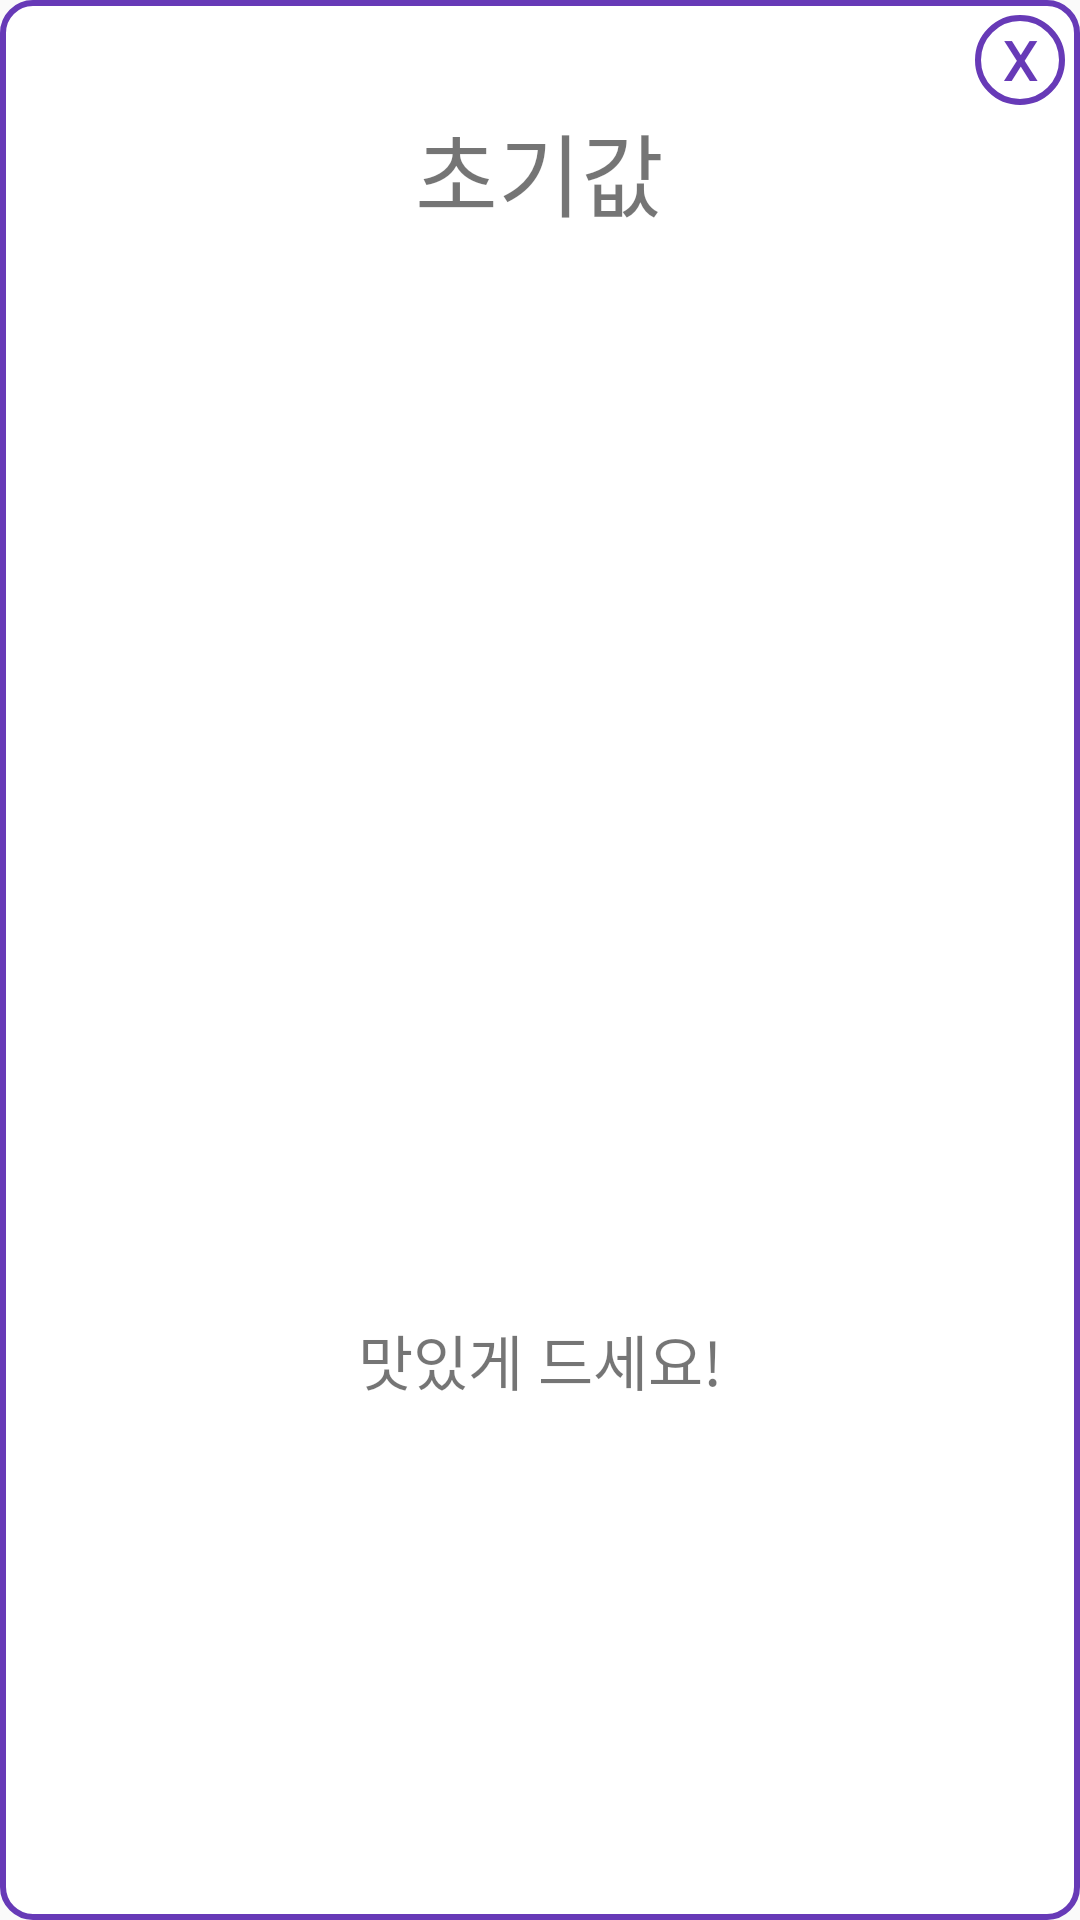

Android layout source for this screen:
<!-- AndroidManifest.xml: application theme AppTheme -->
<!-- res/layout/activity_roulette_result.xml -->
<?xml version="1.0" encoding="utf-8"?>
<LinearLayout xmlns:android="http://schemas.android.com/apk/res/android"
    xmlns:app="http://schemas.android.com/apk/res-auto"
    android:orientation="vertical"
    android:layout_width="350dp"
    android:layout_height="475dp"
    android:background="@drawable/background_layout"
    android:padding="5dp"
    android:layout_gravity="center">

    <TextView
        android:id="@+id/txtclose"
        android:layout_width="30dp"
        android:layout_height="30dp"
        android:textColor="@color/deep_purple"
        android:text="@string/X"
        android:fontFamily="@font/md"
        android:textSize="18dp"
        android:textStyle="bold"
        android:layout_gravity="end"
        android:gravity="center"
        android:background="@drawable/circlebackground"/>


    <TextView
        android:id="@+id/cook_name"
        android:layout_width="wrap_content"
        android:layout_height="wrap_content"
        android:layout_gravity="center"
        android:text="초기값"
        android:fontFamily="@font/md"
        android:textSize="30sp" />

    <ImageView
        android:id="@+id/cook_image"
        android:layout_width="match_parent"
        android:layout_height="350dp"
        app:srcCompat="@drawable/init_roulette" />

    <TextView
        android:id="@+id/say_bye"
        android:layout_width="wrap_content"
        android:layout_height="wrap_content"
        android:layout_gravity="center"
        android:layout_marginTop="10dp"
        android:text="맛있게 드세요!"
        android:fontFamily="@font/md"
        android:textSize="20sp"/>

</LinearLayout>
<!-- resources referenced by this layout -->
<resources>
  <color name="deep_purple">#FF673AB7</color>
  <!-- drawable background_layout (drawable) -->
  <?xml version="1.0" encoding="utf-8"?>
  <shape xmlns:android="http://schemas.android.com/apk/res/android"
      android:padding="10dp"
      android:shape="rectangle" >
      <solid android:color="@color/white"/>
      <stroke
          android:width="2dp"
          android:color="@color/deep_purple" />
  
      <corners android:bottomLeftRadius="10dp"
          android:bottomRightRadius="10dp"
          android:topLeftRadius="10dp"
          android:topRightRadius="10dp"/>
  </shape>
  <!-- drawable circlebackground (drawable) -->
  <?xml version="1.0" encoding="utf-8"?>
  <shape android:shape="oval" xmlns:android="http://schemas.android.com/apk/res/android">
  <stroke android:width="2dp" android:color="@color/deep_purple"/>
  </shape>
  <string name="X">X</string>
  <style name="AppTheme" parent="Theme.AppCompat.Light.DarkActionBar">
          
          <item name="colorPrimary">@color/colorPrimary</item>
          <item name="colorPrimaryDark">@color/colorPrimaryDark</item>
          <item name="colorAccent">@color/colorAccent</item>
          <item name="windowActionBar">false</item>
          <item name="windowNoTitle">true</item>
      </style>
  <color name="white">#FFFFFF</color>
  <color name="colorPrimary">#008577</color>
  <color name="colorPrimaryDark">#FF673AB7</color>
  <color name="colorAccent">#D81B60</color>
</resources>
